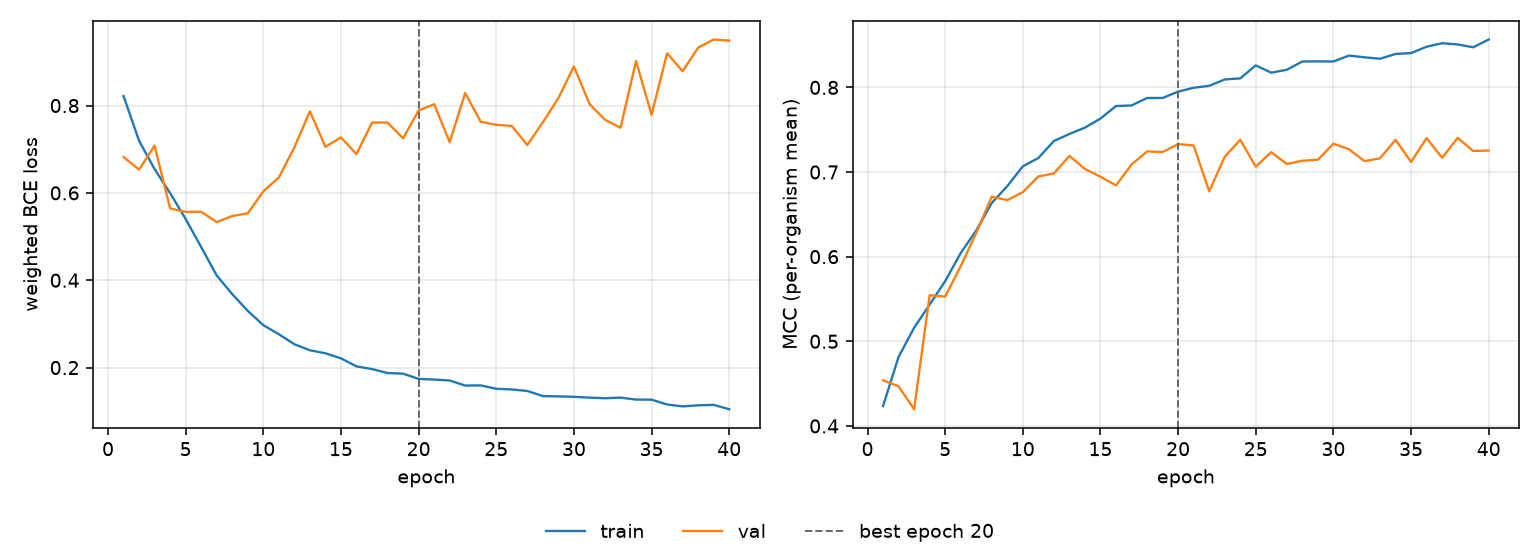

Source data for this figure (header and first rows):
epoch, tr_loss, vl_loss, tr_mcc, vl_mcc, is_best
1, 0.8218, 0.6823, 0.4234, 0.454, False
2, 0.7193, 0.6534, 0.4815, 0.4468, False
3, 0.6545, 0.7081, 0.516, 0.4198, False
4, 0.5994, 0.5644, 0.5434, 0.5544, False
5, 0.5402, 0.5565, 0.5711, 0.5528, False
6, 0.4758, 0.5568, 0.6042, 0.5887, False
7, 0.4109, 0.5332, 0.6309, 0.628, False
8, 0.3681, 0.547, 0.6634, 0.671, False
9, 0.3298, 0.5533, 0.6833, 0.6667, False
10, 0.2971, 0.6035, 0.7067, 0.6762, False
11, 0.2763, 0.6353, 0.7166, 0.6948, False
12, 0.2535, 0.7042, 0.7367, 0.6982, False
13, 0.2396, 0.7868, 0.745, 0.7191, False
14, 0.2327, 0.7056, 0.7525, 0.7036, False
15, 0.2211, 0.7271, 0.7632, 0.6944, False
16, 0.2027, 0.6888, 0.778, 0.6841, False
17, 0.1965, 0.7611, 0.7787, 0.7088, False
18, 0.1875, 0.761, 0.7875, 0.7244, False
19, 0.186, 0.7249, 0.7875, 0.7236, False
20, 0.1741, 0.7887, 0.795, 0.733, True
21, 0.1724, 0.8031, 0.7996, 0.7313, False
22, 0.1704, 0.7163, 0.8019, 0.6772, False
23, 0.1588, 0.8288, 0.8094, 0.7179, False
24, 0.1591, 0.7628, 0.8107, 0.7381, False
25, 0.1514, 0.7559, 0.8259, 0.7063, False
26, 0.1499, 0.7533, 0.8174, 0.7235, False
27, 0.1464, 0.7098, 0.8208, 0.7096, False
28, 0.1347, 0.7618, 0.8306, 0.7133, False
29, 0.134, 0.817, 0.8307, 0.7145, False
30, 0.133, 0.8899, 0.8306, 0.7334, False
31, 0.1311, 0.8039, 0.8376, 0.727, False
32, 0.1298, 0.7674, 0.8355, 0.7129, False
33, 0.1312, 0.7493, 0.8338, 0.7162, False
34, 0.1267, 0.902, 0.8395, 0.7381, False
35, 0.1265, 0.7788, 0.8406, 0.7119, False
36, 0.1154, 0.9198, 0.8481, 0.7401, False
37, 0.1111, 0.8787, 0.8522, 0.7168, False
38, 0.1135, 0.9326, 0.8507, 0.7404, False
39, 0.1145, 0.9513, 0.8474, 0.7249, False
40, 0.1046, 0.9487, 0.8566, 0.7254, False
